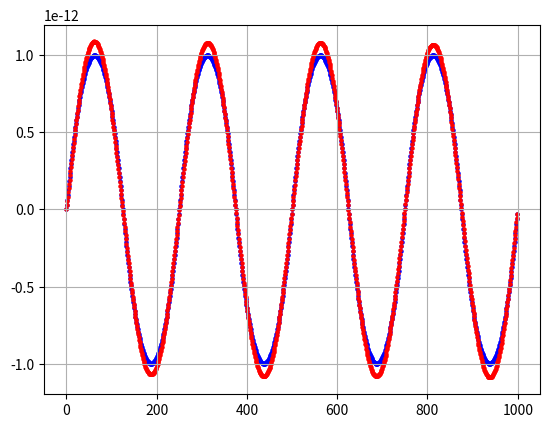

This chart was generated by the following Python code:
import numpy as np
import matplotlib.pyplot as plt
import random

def randbin(P):
    # вероятность нуля
    return np.random.choice([0, 1], size=(1, 1), p=[P, 1 - P]).reshape(1)[0]

N=10
frequency=10*10**3
Tperiod=1/frequency
phaseforB=0 # Это значение смещения фазы магнитного поля в радианах!!!
Bparasite=0*10**-12  # паразитное B
F = 5000 # дискретизация
koef = 1.4*10**15  # магнетон делить на планка
B=[0]*N
B[0] = 1.0*10**-12  # наше поле (его амплитуда)
B[1] = 0.0*10**-12  # наше поле (его амплитуда)
B[2] = 1.0*10**-12  # наше поле (его амплитуда)
B[3] = 0.0*10**-12  # наше поле (его амплитуда)
B[4] = 1.0*10**-12  # наше поле (его амплитуда)
B[5] = 0.0*10**-12  # наше поле (его амплитуда)
B[6] = 1.0*10**-12  # наше поле (его амплитуда)
B[7] = 1.0*10**-12  # наше поле (его амплитуда)
B[8] = 0.0*10**-12  # наше поле (его амплитуда)
B[9] = 0.0*10**-12  # наше поле (его амплитуда)
B0 = 5.6*10**-12  # 5,6*10**-12 - максимум
t = 1*10**-4  # время первого снятия

Y = 1000 # (Y - частота дискретизации самого поля, один МАКСИМАЛЬНЫЙ период разделен на 1000 столбцов)

AverageSquarePhase=[0]*N
P=100
NumberOfQuants=100
for o in range (N): # перебор частот поворотов, от frequency до 10xfrequency
    for v in range(P):
        phaseforB = random.random()*2
        SumPhase = 0
        for i in range(int(t * frequency) * Y):  # (Y - частота дискретизации самого поля, один Максимальный период разделен на 1000 столбцов)
            signal = 0
            #for j in range(N):
                #signal = signal + B[j] * np.sin(i / (Y / (j + 1)) * 2 * np.pi + phaseforB * (j + 1) * np.pi)
            y = 16
            signal = -(-1 + 2 * (((i-(int(t * frequency) * Y*phaseforB)) // int((int(t * frequency) * Y / y * 2))) % 2)) * B[0] * (
                        1 - (y * (((i-(int(t * frequency) * Y*phaseforB)) % ((int(t * frequency) * Y) / (y / 2)) - 1 / y * (int(t * frequency) * Y)) / (
                        int(t * frequency) * Y))) ** 2)
            if (i%int(Y/(o+1))<=int(Y/(o+1))/2):
                SumPhase = SumPhase - koef * Bparasite * Tperiod / Y + koef / frequency / Y * (
                signal)
            if (i%int(Y/(o+1))>int(Y/(o+1))/2):
                SumPhase = SumPhase + koef * Bparasite * Tperiod / Y - koef / frequency / Y * (
                signal)
        schet=0
        #for i in range(NumberOfQuants):
        #    schet=schet+1-randbin(np.cos(SumPhase) * np.cos(SumPhase))
        #SumPhase=np.arccos(np.sqrt(schet/NumberOfQuants))
        AverageSquarePhase[o]=AverageSquarePhase[o]+SumPhase*SumPhase/P
    print(AverageSquarePhase[o])

matritsakoeffitsientow=[[0]*10 for i in range (10)]

matritsakoeffitsientow[0]=[0.20264103395265898, 1.9999999999999995e-06, 0.02251448526569643, 2.0000000000000033e-06, 0.008104361390953645, 1.9999999999999957e-06, 0.004134225247166818, 2.0000000000002197e-06, 0.002500424394070387, 2.0000000000000033e-06]
matritsakoeffitsientow[1]=[2.7149467218981034e-32, 0.2026370339723984, 3.418457832014207e-32, 7.999999999999995e-06, 6.59009381167487e-33, 0.022510485443359887, 6.419841833087326e-33, 8.000000000000042e-06, 1.47367377494754e-32, 0.008100361884515057]
matritsakoeffitsientow[2]=[6.62604776738826e-07, 1.985115299958709e-06, 0.20254505274243378, 2.027489017105197e-06, 6.860080374719085e-07, 7.985482266461899e-06, 6.369853757419257e-07, 1.9361152203587923e-06, 0.02241865423319009, 2.062775031792105e-06]
matritsakoeffitsientow[3]=[4.532305448045641e-33, 2.1946469490836946e-32, 3.8095717474096454e-32, 0.20262103428823447, 3.9585689848138024e-32, 7.375622881940737e-33, 5.0707522864384635e-33, 3.200000000000005e-05, 7.657208190026788e-33, 6.409130269149584e-33]
matritsakoeffitsientow[4]=[4.9577475842598764e-33, 4.249750948278483e-33, 1.600549471916734e-32, 3.409825337958267e-32, 0.20260903477384357, 5.819350485318818e-32, 1.1820203452761893e-32, 1.1037886543208696e-32, 1.3397635278877058e-32, 4.9999999999999935e-05]
matritsakoeffitsientow[5]=[8.361865566691387e-06, 1.0374208453598385e-05, 1.5481115894875063e-05, 3.066097771090504e-05, 0.00011151265071199187, 0.19648186863339542, 0.00012247081988763452, 3.209472085439718e-05, 1.6073065643218786e-05, 1.0993597459081489e-05]
matritsakoeffitsientow[6]=[1.837050957280775e-05, 2.1376555230044792e-05, 2.8080287713814123e-05, 4.341905738332553e-05, 8.73037134344698e-05, 0.000313709218085569, 0.1843809914617719, 0.00035792205995654444, 8.834257545291098e-05, 4.14191600059331e-05]
matritsakoeffitsientow[7]=[1.4331091782838609e-33, 2.583412965165243e-33, 1.5864144743086246e-33, 2.9800975059722024e-33, 4.7539883736401045e-33, 1.8860082739260162e-32, 8.759116110576872e-32, 0.20265303428823458, 3.7207927851810183e-31, 3.738106668745816e-32]
matritsakoeffitsientow[8]=[5.063344174541235e-07, 5.562372725868805e-07, 6.551134027807813e-07, 8.376366462757637e-07, 1.1901900107320288e-06, 1.967411918142152e-06, 4.20104286411072e-06, 1.6195567402157058e-05, 0.20178448570575058, 1.6919902616056704e-05]
matritsakoeffitsientow[9]=[5.3209853665031076e-34, 9.476641683721688e-33, 1.0996422373424231e-33, 2.1406205109909887e-33, 2.5013641621846793e-33, 1.2902281813424753e-32, 2.8500909835813964e-32, 3.6278804190556504e-32, 3.6957836796785783e-31, 0.2025090471128799]

solution = np.linalg.inv(matritsakoeffitsientow)@AverageSquarePhase
for i in range (N):
    solution[i]=np.sqrt(abs(solution[i])/koef**2/t**2)
    print(solution[i])


stat1=[0]*int(t * frequency) * Y
stat2=[0]*int(t * frequency) * Y
stattime=[0]*int(t * frequency) * Y
for i in range (int(t * frequency) * Y):
    stattime[i]=i
    signal = 0
    #for j in range(N):
    #    signal = signal + B[j] * np.sin(i / (Y / (j + 1)) * 2 * np.pi)

    phaseforB=0.0
    signal = -(-1 + 2 * (((i - (int(t * frequency) * Y * phaseforB)) // int((int(t * frequency) * Y / y * 2))) % 2)) * \
             B[0] * (
                     1 - (y * (((i - (int(t * frequency) * Y * phaseforB)) % (
                         (int(t * frequency) * Y) / (y / 2)) - 1 / y * (int(t * frequency) * Y)) / (
                                       int(t * frequency) * Y))) ** 2)


    stat1[i]=signal
    signal=0
    for j in range(N):
        signal = signal +  solution[j] * np.sin(i / (Y / (j + 1)) * 2 * np.pi)
    stat2[i]=signal#-stat1[i]

plt.scatter(stattime, stat1, s=5, color='blue')
plt.scatter(stattime, stat2, s=5, color='red')


plt.grid(True)
plt.show()